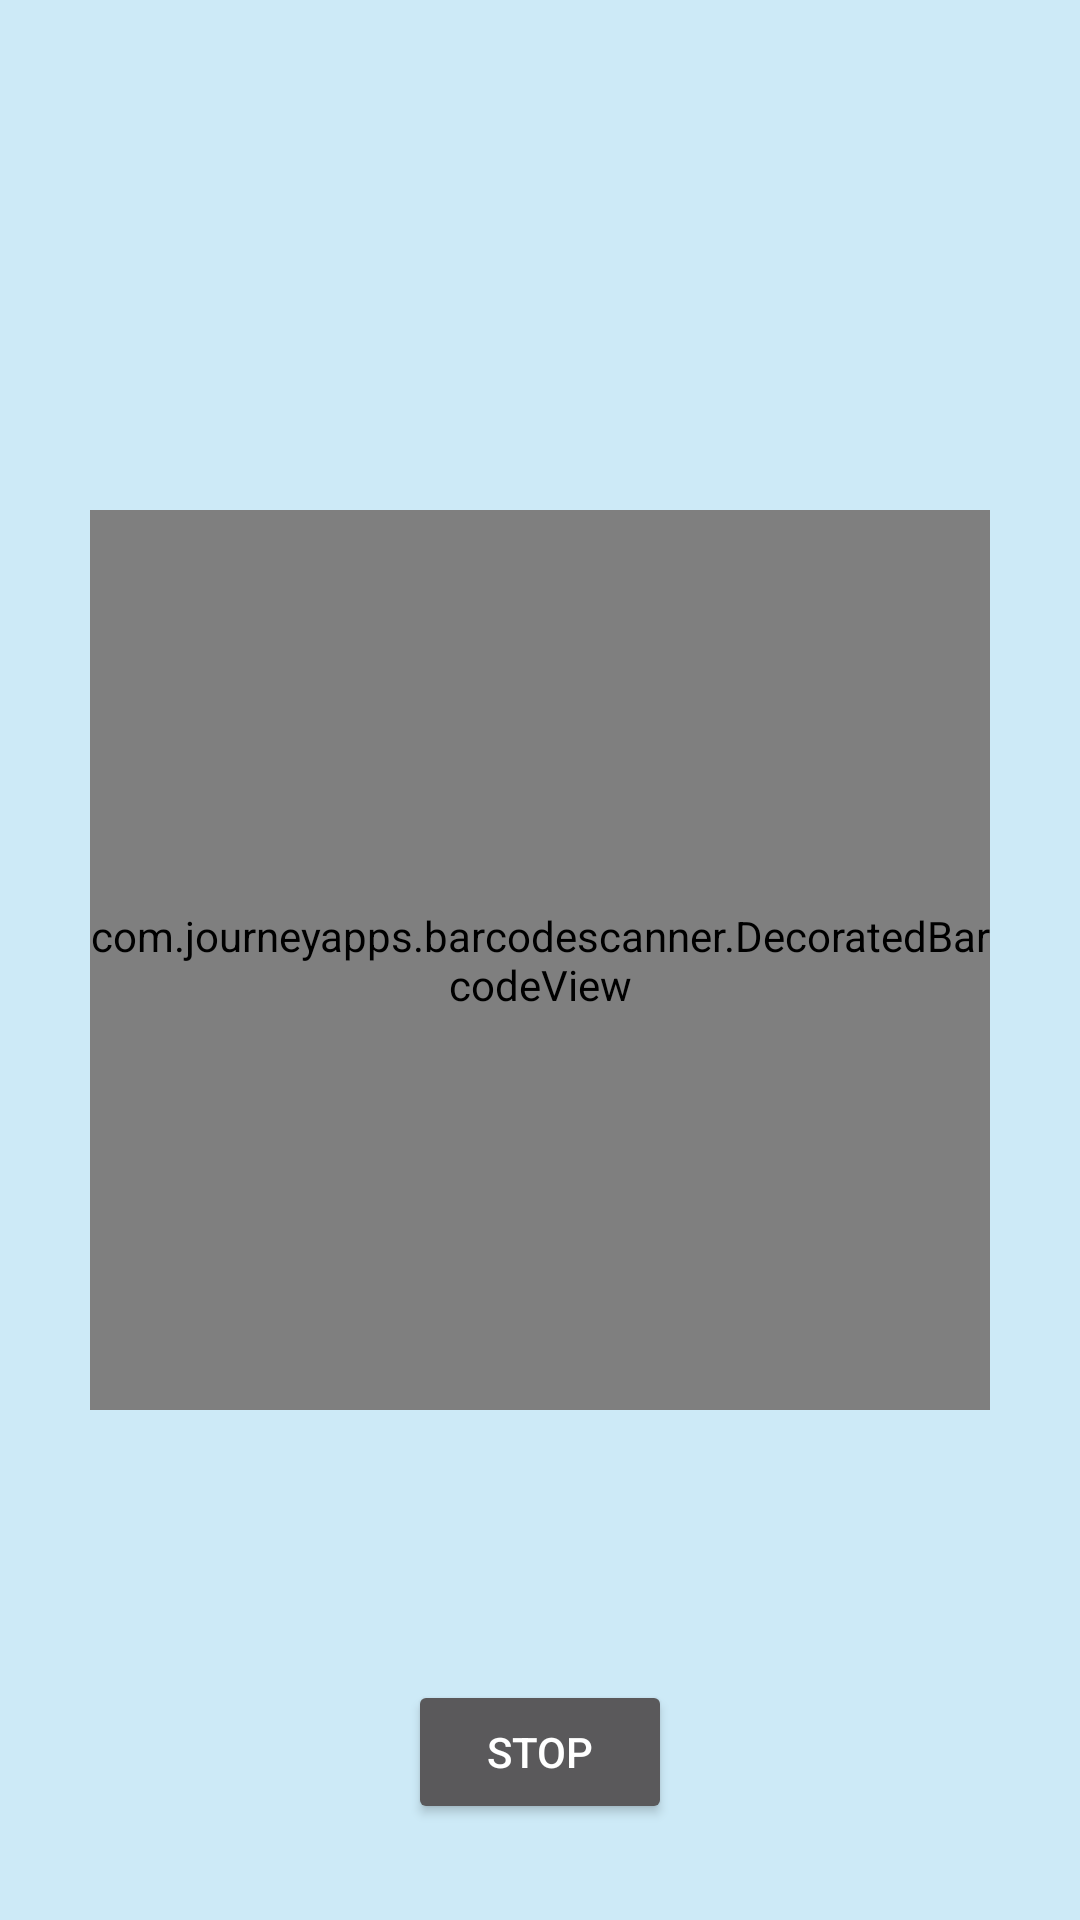

This screen was rendered from an Android layout file. Write that file and the resources it references.
<!-- AndroidManifest.xml: activity theme Theme.AppCompat.NoActionBar -->
<!-- res/layout/activity_custom_scanner.xml -->
<?xml version="1.0" encoding="utf-8"?>
<FrameLayout xmlns:android="http://schemas.android.com/apk/res/android"
    android:layout_width="match_parent"
    android:layout_height="match_parent"
    android:background="#cdeaf7">

    <com.journeyapps.barcodescanner.DecoratedBarcodeView
        android:id="@+id/barcode_scanner"
        android:layout_width="300dp"
        android:layout_height="300dp"
        android:layout_gravity="center"/>

    <Button
        android:id="@+id/stop_button"
        android:layout_width="wrap_content"
        android:layout_height="wrap_content"
        android:text="Stop"
        android:layout_gravity="center_horizontal|bottom"
        android:layout_marginBottom="32dp"/>
</FrameLayout>
<!-- resources referenced by this layout -->
<resources>

</resources>
